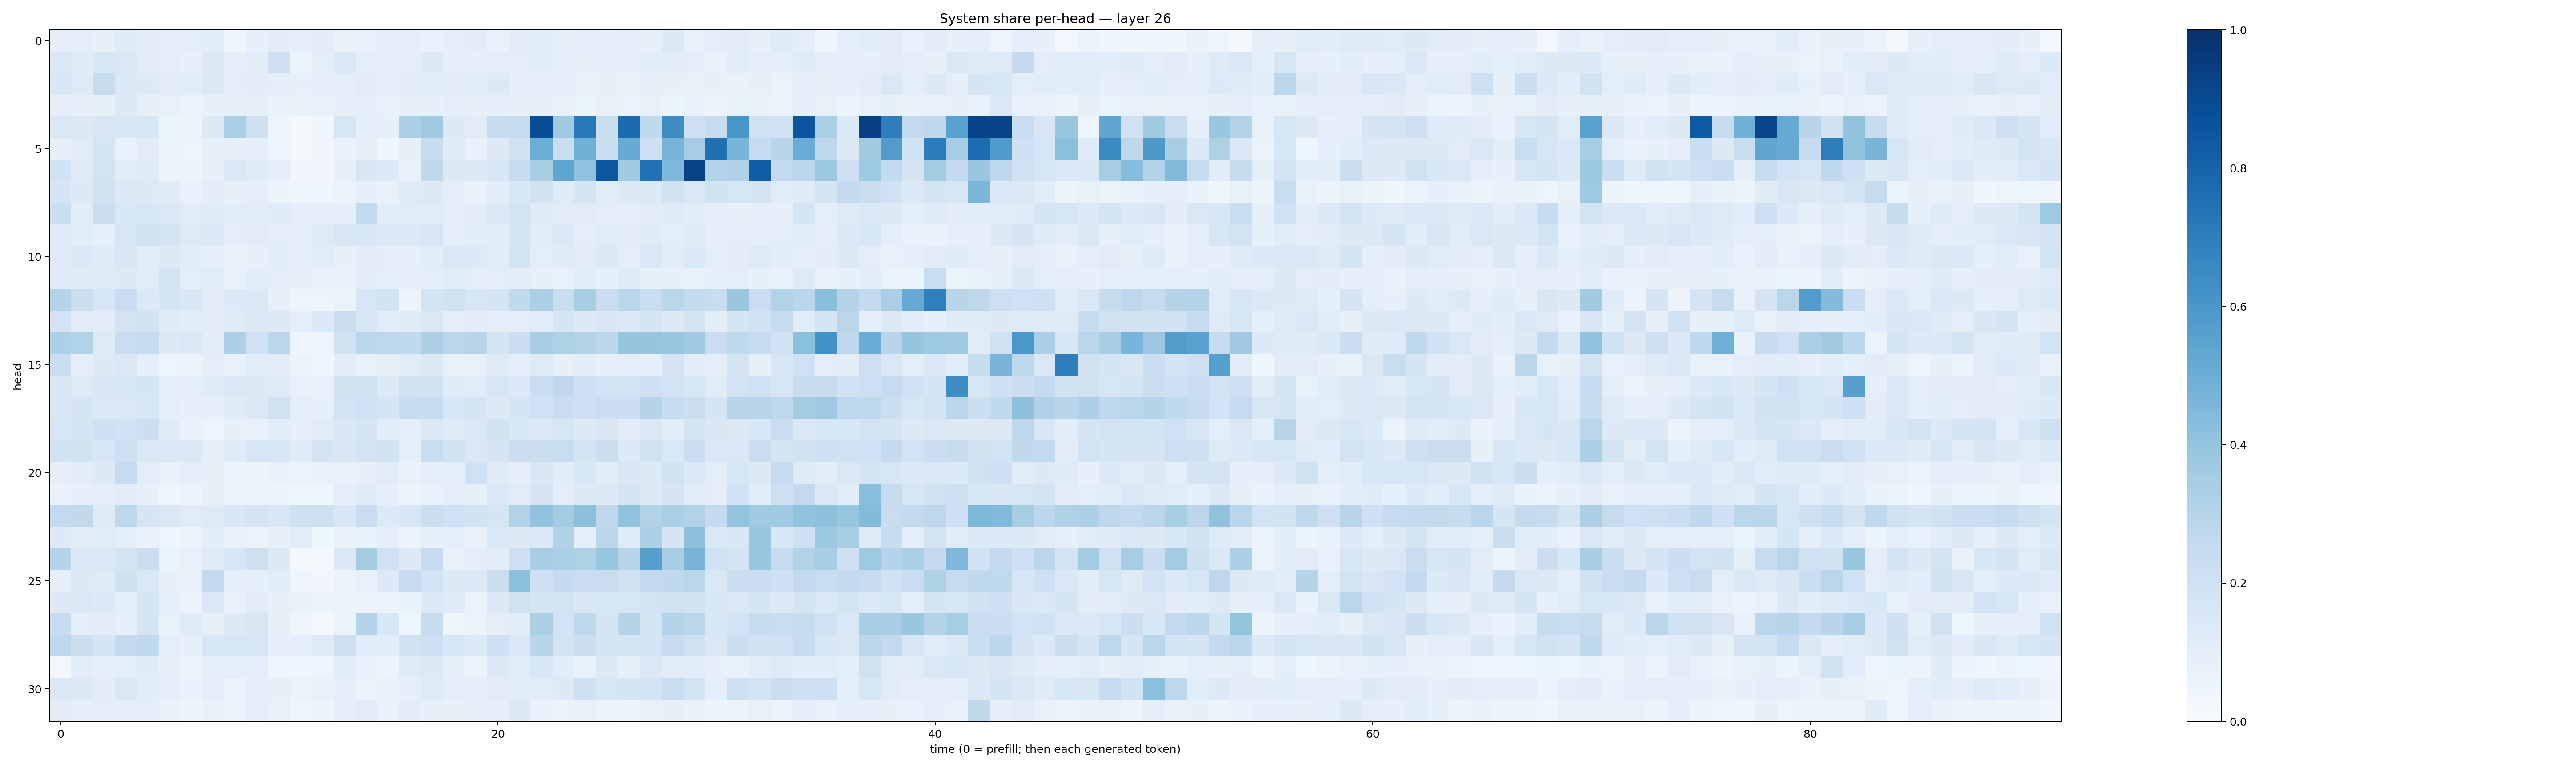

The data file committed next to this chart (first rows):
0.08759497, 0.09583351, 0.07936326, 0.119655736, 0.101567514, 0.099387325, 0.099297024, 0.10621781, 0.044966124, 0.083517104, 0.10316927, 0.09274932, 0.103580505, 0.07340696, 0.07178792, 0.08619546, 0.08899819, 0.07065161, 0.08701516, 0.10216423, 0.06850938, 0.10335906, 0.10573476, 0.08418186
0.1419, 0.1187, 0.1556, 0.1479, 0.104, 0.09445, 0.07847, 0.1323, 0.08994, 0.1034, 0.2129, 0.06094, 0.09677, 0.1423, 0.09216, 0.08739, 0.09603, 0.1286, 0.09332, 0.09121, 0.09724, 0.09842, 0.1066, 0.09354
0.1561, 0.1232, 0.2354, 0.1425, 0.1282, 0.1041, 0.1067, 0.1288, 0.09713, 0.1053, 0.1003, 0.0834, 0.08778, 0.0974, 0.1108, 0.09157, 0.1126, 0.1093, 0.1032, 0.1074, 0.1323, 0.08634, 0.0936, 0.09181
0.0892, 0.08, 0.0838, 0.1307, 0.08323, 0.07668, 0.06469, 0.08584, 0.08522, 0.08424, 0.07006, 0.06813, 0.07318, 0.09108, 0.09581, 0.07722, 0.07922, 0.08244, 0.09799, 0.08511, 0.0865, 0.08172, 0.08039, 0.06837
0.1465, 0.1288, 0.1511, 0.1555, 0.1558, 0.05717, 0.05417, 0.1316, 0.3331, 0.2049, 0.04109, 0.02123, 0.03513, 0.1581, 0.09515, 0.07928, 0.333, 0.364, 0.1316, 0.1109, 0.238, 0.2352, 0.8904, 0.3697
0.08452, 0.1111, 0.1678, 0.07772, 0.1108, 0.05891, 0.04754, 0.0822, 0.08085, 0.09235, 0.04186, 0.02046, 0.03234, 0.06998, 0.08207, 0.04316, 0.08206, 0.2406, 0.1178, 0.07061, 0.1259, 0.1945, 0.5019, 0.2231
0.1893, 0.1247, 0.1822, 0.1031, 0.1198, 0.06105, 0.05103, 0.08326, 0.1429, 0.1189, 0.09555, 0.03175, 0.03199, 0.07831, 0.1519, 0.1339, 0.07734, 0.2634, 0.1279, 0.1303, 0.1538, 0.2438, 0.3423, 0.5369
0.1659, 0.1312, 0.1924, 0.1395, 0.1308, 0.1193, 0.07805, 0.1039, 0.0832, 0.1014, 0.06104, 0.04074, 0.03811, 0.05294, 0.08703, 0.07476, 0.1214, 0.1295, 0.09912, 0.06878, 0.1042, 0.16, 0.1901, 0.1206
0.215, 0.1081, 0.2211, 0.1548, 0.1615, 0.1429, 0.1113, 0.1194, 0.1083, 0.1131, 0.1181, 0.1002, 0.0917, 0.08831, 0.254, 0.1055, 0.1145, 0.1144, 0.1005, 0.1041, 0.1443, 0.1862, 0.1208, 0.113
0.1197, 0.108, 0.08847, 0.1572, 0.194, 0.1793, 0.1228, 0.1369, 0.09456, 0.1119, 0.1008, 0.09618, 0.122, 0.15, 0.1625, 0.1354, 0.1396, 0.1581, 0.08747, 0.1056, 0.1051, 0.1694, 0.1133, 0.1391
0.1197, 0.1375, 0.118, 0.1504, 0.1088, 0.1279, 0.1057, 0.08605, 0.07558, 0.07858, 0.1092, 0.09374, 0.1171, 0.07975, 0.1103, 0.1013, 0.08781, 0.1082, 0.1427, 0.1356, 0.1067, 0.178, 0.09558, 0.12
0.1187, 0.1189, 0.1223, 0.1328, 0.1167, 0.1751, 0.09599, 0.115, 0.07284, 0.1066, 0.09714, 0.07886, 0.07711, 0.07646, 0.1039, 0.09482, 0.099, 0.1013, 0.1151, 0.1009, 0.09554, 0.1019, 0.08338, 0.07615
0.3023, 0.2241, 0.1576, 0.2297, 0.1383, 0.1698, 0.1559, 0.1036, 0.1343, 0.144, 0.0813, 0.04802, 0.04735, 0.06539, 0.1594, 0.1936, 0.06247, 0.1786, 0.1988, 0.1608, 0.1758, 0.2634, 0.3359, 0.2278
0.183, 0.1095, 0.1094, 0.1801, 0.1904, 0.1179, 0.1072, 0.1102, 0.119, 0.1386, 0.1267, 0.09085, 0.1355, 0.2262, 0.1638, 0.114, 0.1199, 0.1453, 0.09556, 0.1031, 0.09773, 0.1005, 0.1164, 0.1712
0.3298, 0.3155, 0.1218, 0.229, 0.2446, 0.1274, 0.1463, 0.1041, 0.3264, 0.1982, 0.2795, 0.03944, 0.04909, 0.1923, 0.2793, 0.2759, 0.2622, 0.3255, 0.2819, 0.2962, 0.1691, 0.2157, 0.3402, 0.3233
0.2261, 0.09867, 0.1326, 0.1419, 0.08873, 0.04732, 0.05594, 0.09845, 0.07513, 0.1069, 0.111, 0.06394, 0.04014, 0.1118, 0.07343, 0.0783, 0.117, 0.1367, 0.0747, 0.07496, 0.1214, 0.09408, 0.1248, 0.08124
0.1513, 0.1243, 0.1522, 0.1612, 0.1698, 0.09102, 0.0965, 0.1196, 0.1483, 0.1266, 0.1249, 0.0715, 0.07176, 0.1917, 0.19, 0.1321, 0.196, 0.1887, 0.1209, 0.1167, 0.1594, 0.133, 0.2207, 0.2669
0.1515, 0.1679, 0.1455, 0.148, 0.1607, 0.09444, 0.08177, 0.09281, 0.1197, 0.1387, 0.1958, 0.09655, 0.08225, 0.1828, 0.2, 0.1663, 0.2388, 0.2467, 0.1549, 0.1652, 0.131, 0.1714, 0.2025, 0.2286
0.16, 0.1676, 0.2068, 0.1875, 0.2183, 0.1198, 0.06869, 0.04875, 0.08271, 0.07694, 0.115, 0.08848, 0.1121, 0.1513, 0.1707, 0.1064, 0.09982, 0.1399, 0.1238, 0.1463, 0.1922, 0.1535, 0.1391, 0.1585
0.1878, 0.1941, 0.157, 0.2146, 0.1407, 0.1461, 0.1418, 0.08258, 0.1176, 0.1639, 0.1563, 0.1181, 0.175, 0.1496, 0.18, 0.1913, 0.09424, 0.2312, 0.1882, 0.1474, 0.1757, 0.2217, 0.2199, 0.2342
0.08806, 0.1051, 0.1312, 0.2479, 0.1003, 0.07132, 0.0886, 0.08359, 0.05279, 0.05237, 0.06989, 0.06267, 0.07049, 0.07372, 0.08026, 0.1096, 0.07484, 0.08826, 0.09664, 0.2017, 0.119, 0.08696, 0.1512, 0.1061
0.0671, 0.08814, 0.09419, 0.1096, 0.08263, 0.04626, 0.05608, 0.0797, 0.05824, 0.06277, 0.06139, 0.04209, 0.0446, 0.09424, 0.1177, 0.08687, 0.05743, 0.07209, 0.09094, 0.08243, 0.1387, 0.1113, 0.1726, 0.09871
0.2584, 0.2623, 0.1229, 0.2705, 0.1648, 0.1446, 0.1127, 0.1219, 0.1558, 0.1725, 0.1535, 0.21, 0.2115, 0.153, 0.2271, 0.1331, 0.1632, 0.2196, 0.2021, 0.1949, 0.1655, 0.312, 0.4046, 0.3582
0.1328, 0.1103, 0.1162, 0.09807, 0.06675, 0.04635, 0.05142, 0.1055, 0.06682, 0.0635, 0.0832, 0.1109, 0.03774, 0.06794, 0.06759, 0.09928, 0.05728, 0.081, 0.08953, 0.07064, 0.1403, 0.1287, 0.1351, 0.3183
0.297, 0.1397, 0.1434, 0.1783, 0.2241, 0.06462, 0.07111, 0.1194, 0.1588, 0.2137, 0.1281, 0.02309, 0.02164, 0.14, 0.3584, 0.2015, 0.1258, 0.2486, 0.07394, 0.09667, 0.1122, 0.2137, 0.3403, 0.3315
0.09122, 0.1255, 0.1246, 0.2052, 0.1451, 0.08099, 0.07319, 0.258, 0.09527, 0.08749, 0.1059, 0.05014, 0.03382, 0.06269, 0.07649, 0.1355, 0.2386, 0.1866, 0.1315, 0.1343, 0.2196, 0.4199, 0.2104, 0.2516
0.1281, 0.1427, 0.1349, 0.09152, 0.1747, 0.08628, 0.05989, 0.1436, 0.07388, 0.1131, 0.08516, 0.07371, 0.05879, 0.06517, 0.0567, 0.06528, 0.07563, 0.1352, 0.1182, 0.06269, 0.1277, 0.1979, 0.1715, 0.1828
0.2345, 0.09839, 0.1027, 0.08723, 0.1787, 0.07595, 0.1244, 0.08174, 0.1263, 0.1495, 0.07942, 0.04092, 0.0208, 0.06272, 0.3077, 0.1544, 0.04369, 0.2386, 0.04533, 0.06433, 0.1001, 0.1089, 0.3337, 0.1803
0.2689, 0.2169, 0.1659, 0.2592, 0.2636, 0.09596, 0.08575, 0.1554, 0.1626, 0.1601, 0.09005, 0.09467, 0.124, 0.2144, 0.1146, 0.1093, 0.1922, 0.2148, 0.158, 0.1334, 0.2107, 0.1424, 0.2896, 0.1814
0.02919, 0.1029, 0.08948, 0.09411, 0.1195, 0.08055, 0.06322, 0.09678, 0.09744, 0.09694, 0.04586, 0.03696, 0.04893, 0.1059, 0.07632, 0.05535, 0.1185, 0.1337, 0.08519, 0.06399, 0.1309, 0.1075, 0.1544, 0.106
0.1418, 0.1312, 0.1041, 0.1465, 0.109, 0.08703, 0.06876, 0.09498, 0.06546, 0.08875, 0.07845, 0.06365, 0.07298, 0.08713, 0.06544, 0.07175, 0.08598, 0.1221, 0.09559, 0.08773, 0.1119, 0.1139, 0.1135, 0.1254
0.1032, 0.09069, 0.1015, 0.09847, 0.1009, 0.06764, 0.05314, 0.07345, 0.06625, 0.09006, 0.07249, 0.04794, 0.05333, 0.08794, 0.111, 0.06972, 0.1031, 0.0824, 0.07986, 0.08379, 0.09034, 0.1252, 0.07012, 0.06418
